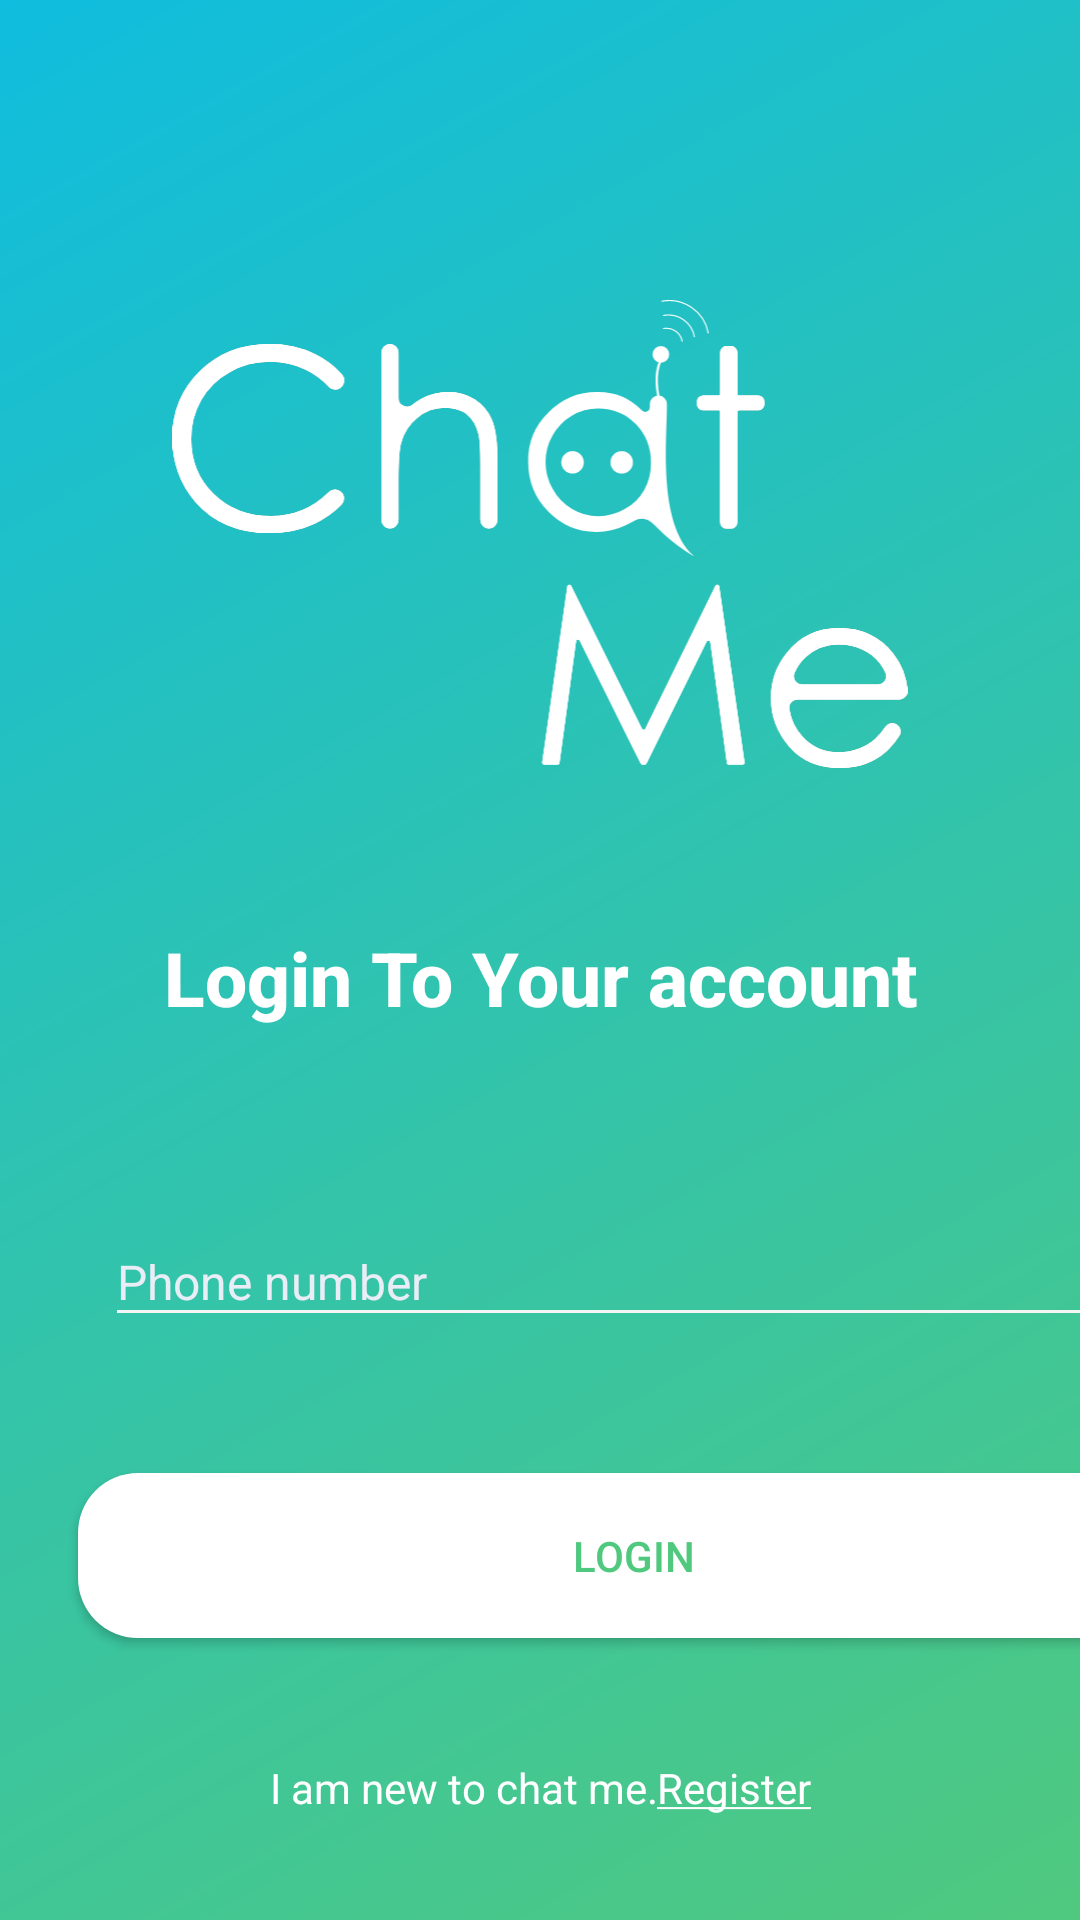

Reconstruct the res/layout file that produces this screen, plus the resources it refers to.
<!-- AndroidManifest.xml: application theme AppTheme -->
<!-- res/layout/activity_login.xml -->
<?xml version="1.0" encoding="utf-8"?>
<LinearLayout xmlns:android="http://schemas.android.com/apk/res/android"
    xmlns:app="http://schemas.android.com/apk/res-auto"
    xmlns:tools="http://schemas.android.com/tools"
    android:layout_width="match_parent"
    android:layout_height="match_parent"
    tools:context="com.gebeya.chatme.Activity.LoginActivity"
    android:background="@drawable/login_gradient">

    <LinearLayout
        android:layout_width="match_parent"
        android:layout_height="wrap_content"
        android:layout_marginTop="100dp"
        android:orientation="vertical">


        <ImageView
            android:id="@+id/imageView"
            android:layout_width="wrap_content"
            android:layout_height="156dp"
            android:layout_gravity="center_horizontal"
            app:srcCompat="@drawable/logo_white" />

        <TextView
            android:id="@+id/textView"
            android:layout_width="match_parent"
            android:layout_height="110dp"
            android:layout_marginTop="15dp"
            android:fontFamily="sans-serif-medium"
            android:gravity="center"
            android:text="Login To Your account"
            android:textAllCaps="false"
            android:textColor="@color/colorWhite"
            android:textSize="25sp"
            android:textStyle="bold"
            android:typeface="monospace" />

        <com.google.android.material.textfield.TextInputLayout
            android:layout_width="350dp"
            android:layout_height="55dp"
            android:focusable="true"
            android:layout_marginRight="20dp"
            android:layout_marginBottom="15dp"
            android:textColorHint="#e9edf6"
            android:layout_marginLeft="35dp"
            android:layout_marginTop="15dp"
            android:backgroundTint="#f5f5f5">

            <com.google.android.material.textfield.TextInputEditText
                android:id="@+id/phoneNumberInput"
                android:layout_width="match_parent"
                android:layout_height="wrap_content"
                android:backgroundTint="#f5f5f5"
                android:ems="10"
                android:hint="Phone number"
                android:inputType="phone"
                android:textSize="16dp" />
        </com.google.android.material.textfield.TextInputLayout>

        <Button
            android:id="@+id/button2"
            android:layout_width="370dp"
            android:layout_height="55dp"
            android:layout_marginLeft="26dp"
            android:text="Login"
            android:layout_marginTop="25dp"
            android:textColor="#FF50C97F"
            android:background="@drawable/register_button"
            android:onClick="Login_button"

            />
    <LinearLayout
        android:layout_width="match_parent"
        android:layout_height="60dp"
        android:gravity="center"
        >
        <TextView
            android:id="@+id/textView2"
            android:layout_width="wrap_content"
            android:layout_height="wrap_content"
            android:text="@string/newToChatMe"
            android:gravity="center"
            android:layout_marginTop="20sp"
            android:textColor="#FFF"
            />
        <TextView
            android:id="@+id/textView3"
            android:layout_width="wrap_content"
            android:layout_height="wrap_content"
            android:text="@string/register"
            android:gravity="center"
            android:layout_marginTop="20sp"
            android:textColor="#FFF"
            android:onClick="register_text"
            />

    </LinearLayout>

</LinearLayout>

</LinearLayout>
<!-- resources referenced by this layout -->
<resources>
  <color name="colorWhite">#FFFFFF</color>
  <!-- drawable login_gradient (drawable) -->
  <?xml version="1.0" encoding="utf-8"?>
  <shape xmlns:android="http://schemas.android.com/apk/res/android"
      android:shape="rectangle">
  
      <gradient
          android:angle="135"
          android:endColor="#10BDDE"
          android:startColor="#50C97F"
          android:type="linear"
          android:useLevel="false" />
  
  </shape>
  <!-- drawable logo_white: vector/xml drawable (drawable-v24, 85514 chars, omitted) -->
  <!-- drawable register_button (drawable-v24) -->
  <?xml version="1.0" encoding="utf-8"?>
  <selector xmlns:android="http://schemas.android.com/apk/res/android">
          <item>
              <shape xmlns:android="http://schemas.android.com/apk/res/android" android:shape="rectangle">
                  <solid android:color="#FFF" />
                  <corners android:radius="20dp" />
              </shape>
          </item>
  </selector>
  <string name="newToChatMe">I am new to chat me.</string>
  <string name="register"><u>Register</u></string>
  <style name="AppTheme" parent="Theme.AppCompat.Light.NoActionBar">
          
  
      </style>
</resources>
